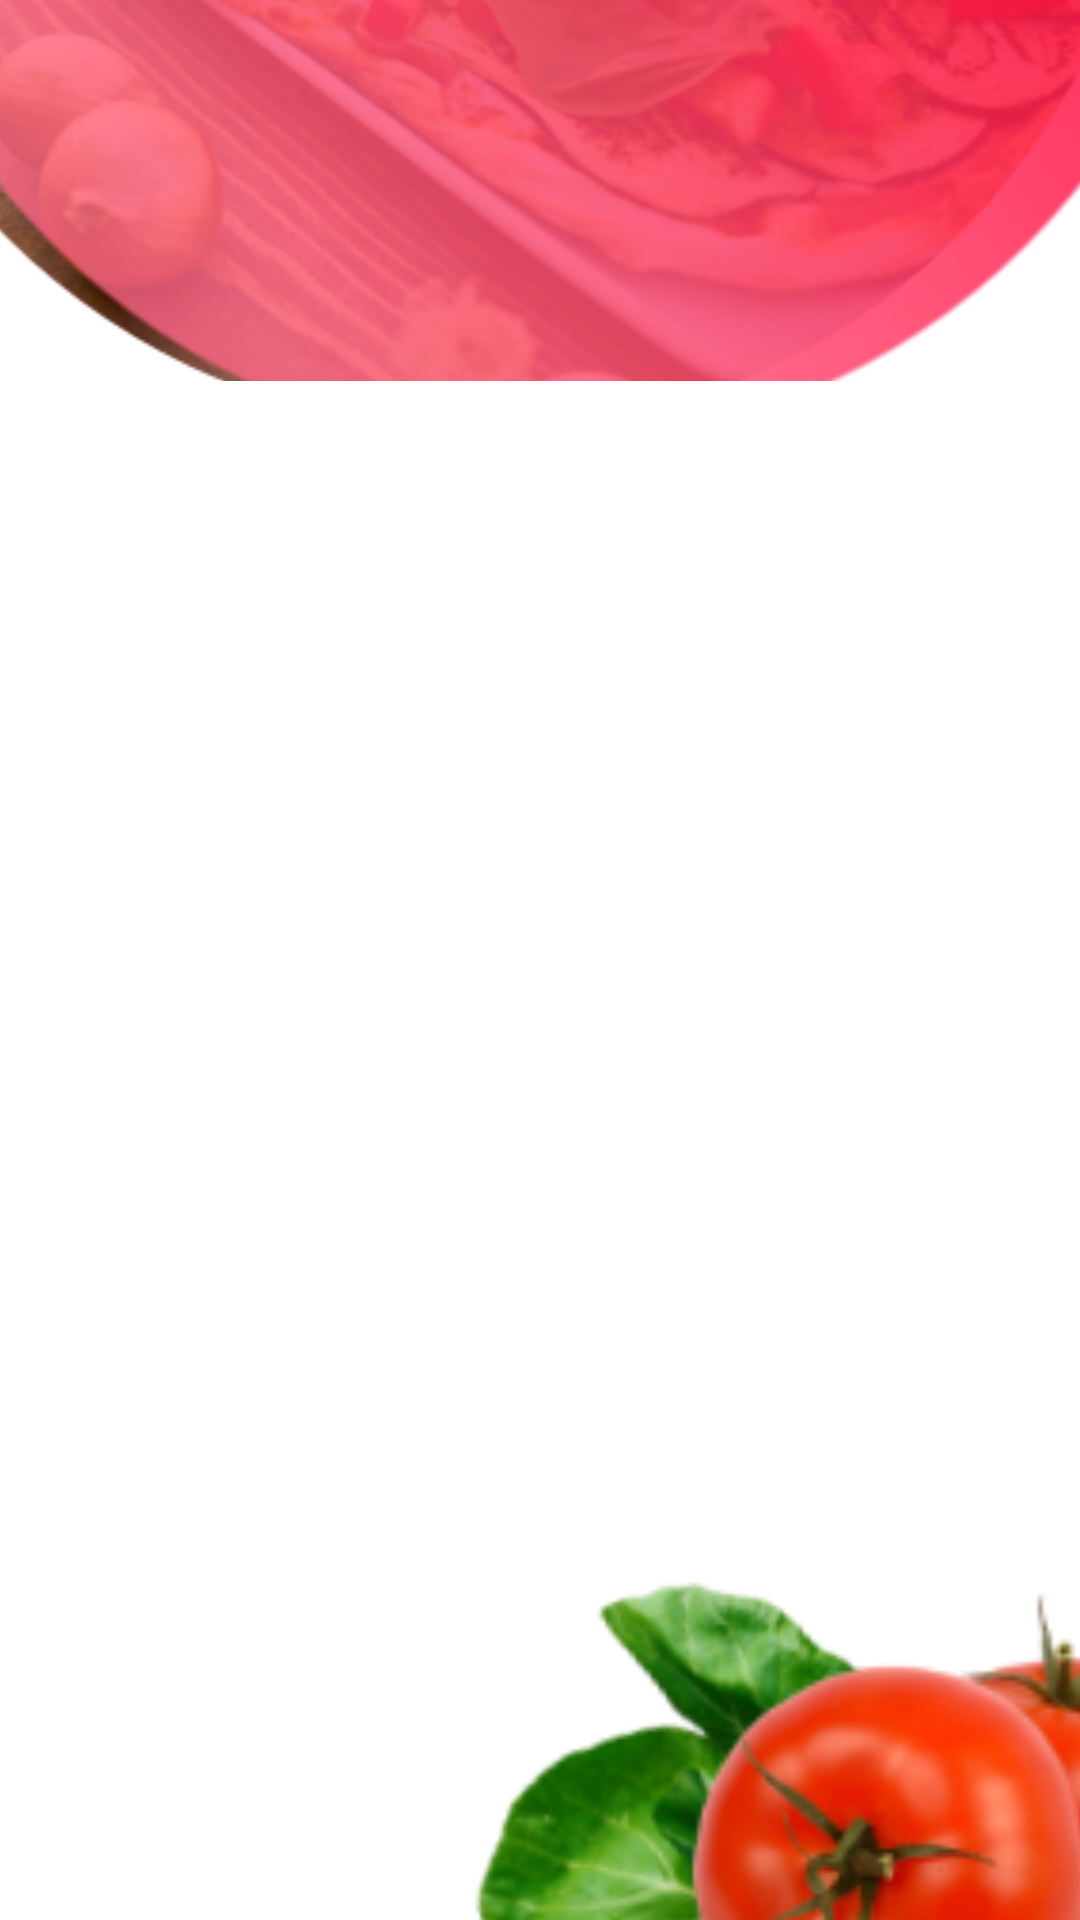

Write the Android layout XML for this screen, with the resource values it uses.
<!-- AndroidManifest.xml: application theme Theme.Di_Cho -->
<!-- res/layout/activity_login_screen.xml -->
<?xml version="1.0" encoding="utf-8"?>
<androidx.constraintlayout.widget.ConstraintLayout xmlns:android="http://schemas.android.com/apk/res/android"
    xmlns:app="http://schemas.android.com/apk/res-auto"
    xmlns:tools="http://schemas.android.com/tools"
    android:layout_width="match_parent"
    android:layout_height="match_parent"
    tools:context=".LoginScreen">

    <ImageView
        android:id="@+id/background1"
        android:layout_width="446dp"
        android:layout_height="287dp"
        android:layout_marginStart="142dp"
        android:layout_marginBottom="28dp"
        app:layout_constraintBottom_toBottomOf="@+id/hinh_tron"
        app:layout_constraintEnd_toEndOf="parent"
        app:layout_constraintHorizontal_bias="0.858"
        app:layout_constraintStart_toStartOf="parent"
        app:srcCompat="@drawable/background1" />

    <ImageView
        android:id="@+id/hinh_tron"
        android:layout_width="459dp"
        android:layout_height="473dp"
        android:layout_marginBottom="484dp"
        app:layout_constraintBottom_toBottomOf="parent"
        app:layout_constraintEnd_toEndOf="parent"
        app:layout_constraintStart_toStartOf="parent"
        app:srcCompat="@drawable/background" />

    <ImageView
        android:id="@+id/rau"
        android:layout_width="272dp"
        android:layout_height="304dp"
        android:layout_marginStart="147dp"
        android:layout_marginTop="332dp"
        android:layout_marginEnd="25dp"
        app:layout_constraintBottom_toBottomOf="parent"
        app:layout_constraintEnd_toStartOf="@+id/ca_chua"
        app:layout_constraintHorizontal_bias="0.071"
        app:layout_constraintStart_toStartOf="parent"
        app:layout_constraintTop_toBottomOf="@+id/hinh_tron"
        app:layout_constraintVertical_bias="0.05"
        app:srcCompat="@drawable/rau" />

    <ImageView
        android:id="@+id/ca_chua"
        android:layout_width="202dp"
        android:layout_height="162dp"
        android:layout_marginStart="276dp"
        android:layout_marginTop="401dp"
        app:layout_constraintBottom_toBottomOf="parent"
        app:layout_constraintEnd_toEndOf="parent"
        app:layout_constraintStart_toStartOf="parent"
        app:layout_constraintTop_toBottomOf="@+id/hinh_tron"
        app:layout_constraintVertical_bias="0.344"
        app:srcCompat="@drawable/ca_chua" />

    <ImageView
        android:id="@+id/imageView11"
        android:layout_width="wrap_content"
        android:layout_height="wrap_content"
        android:layout_marginBottom="452dp"
        app:layout_constraintBottom_toBottomOf="parent"
        app:layout_constraintEnd_toEndOf="parent"
        app:layout_constraintHorizontal_bias="0.552"
        app:layout_constraintStart_toStartOf="parent"
        app:srcCompat="@drawable/di_cho" />

    <androidx.viewpager.widget.ViewPager
        android:id="@+id/vpg_login"
        android:layout_width="408dp"
        android:layout_height="389dp"
        android:layout_marginBottom="124dp"
        app:layout_constraintBottom_toBottomOf="parent"
        app:layout_constraintEnd_toEndOf="parent"
        app:layout_constraintHeight_percent=".9"
        app:layout_constraintStart_toStartOf="parent" >

    <com.google.android.material.tabs.TabLayout
        android:id="@+id/tbl_login"
        android:layout_width="match_parent"
        android:layout_height="wrap_content"
        android:background="@drawable/vie_bg"
        app:tabSelectedTextColor="#ff0000"/>

    </androidx.viewpager.widget.ViewPager>

</androidx.constraintlayout.widget.ConstraintLayout>
<!-- resources referenced by this layout -->
<resources>
  <!-- drawable background: png bitmap (drawable, 59786 bytes) -->
  <!-- drawable background1: png bitmap (drawable, 263850 bytes) -->
  <!-- drawable ca_chua: png bitmap (drawable-v24, 18113 bytes) -->
  <!-- drawable rau: png bitmap (drawable, 35614 bytes) -->
  <!-- drawable vie_bg (drawable) -->
  <?xml version="1.0" encoding="utf-8"?>
  <shape xmlns:android="http://schemas.android.com/apk/res/android">
      <solid android:color="@color/white"/>
  
      <corners
          android:topLeftRadius="50dp"
          android:topRightRadius="50dp"
          android:bottomLeftRadius="50dp"
          android:bottomRightRadius="50dp"/>
  </shape>
  <style name="Theme.Di_Cho" parent="Theme.MaterialComponents.DayNight.NoActionBar">
          
          <item name="colorPrimary">#FF9800</item>
          <item name="colorPrimaryVariant">#A4FF9800</item>
          <item name="colorOnPrimary">@color/white</item>
          
          <item name="colorSecondary">@color/teal_200</item>
          <item name="colorSecondaryVariant">@color/teal_700</item>
          <item name="colorOnSecondary">@color/black</item>
          
          <item name="android:statusBarColor" tools:targetApi="l">?attr/colorPrimaryVariant</item>
          
      </style>
  <color name="white">#FFFFFFFF</color>
  <color name="teal_200">#FF03DAC5</color>
  <color name="teal_700">#FF018786</color>
  <color name="black">#FF000000</color>
</resources>
